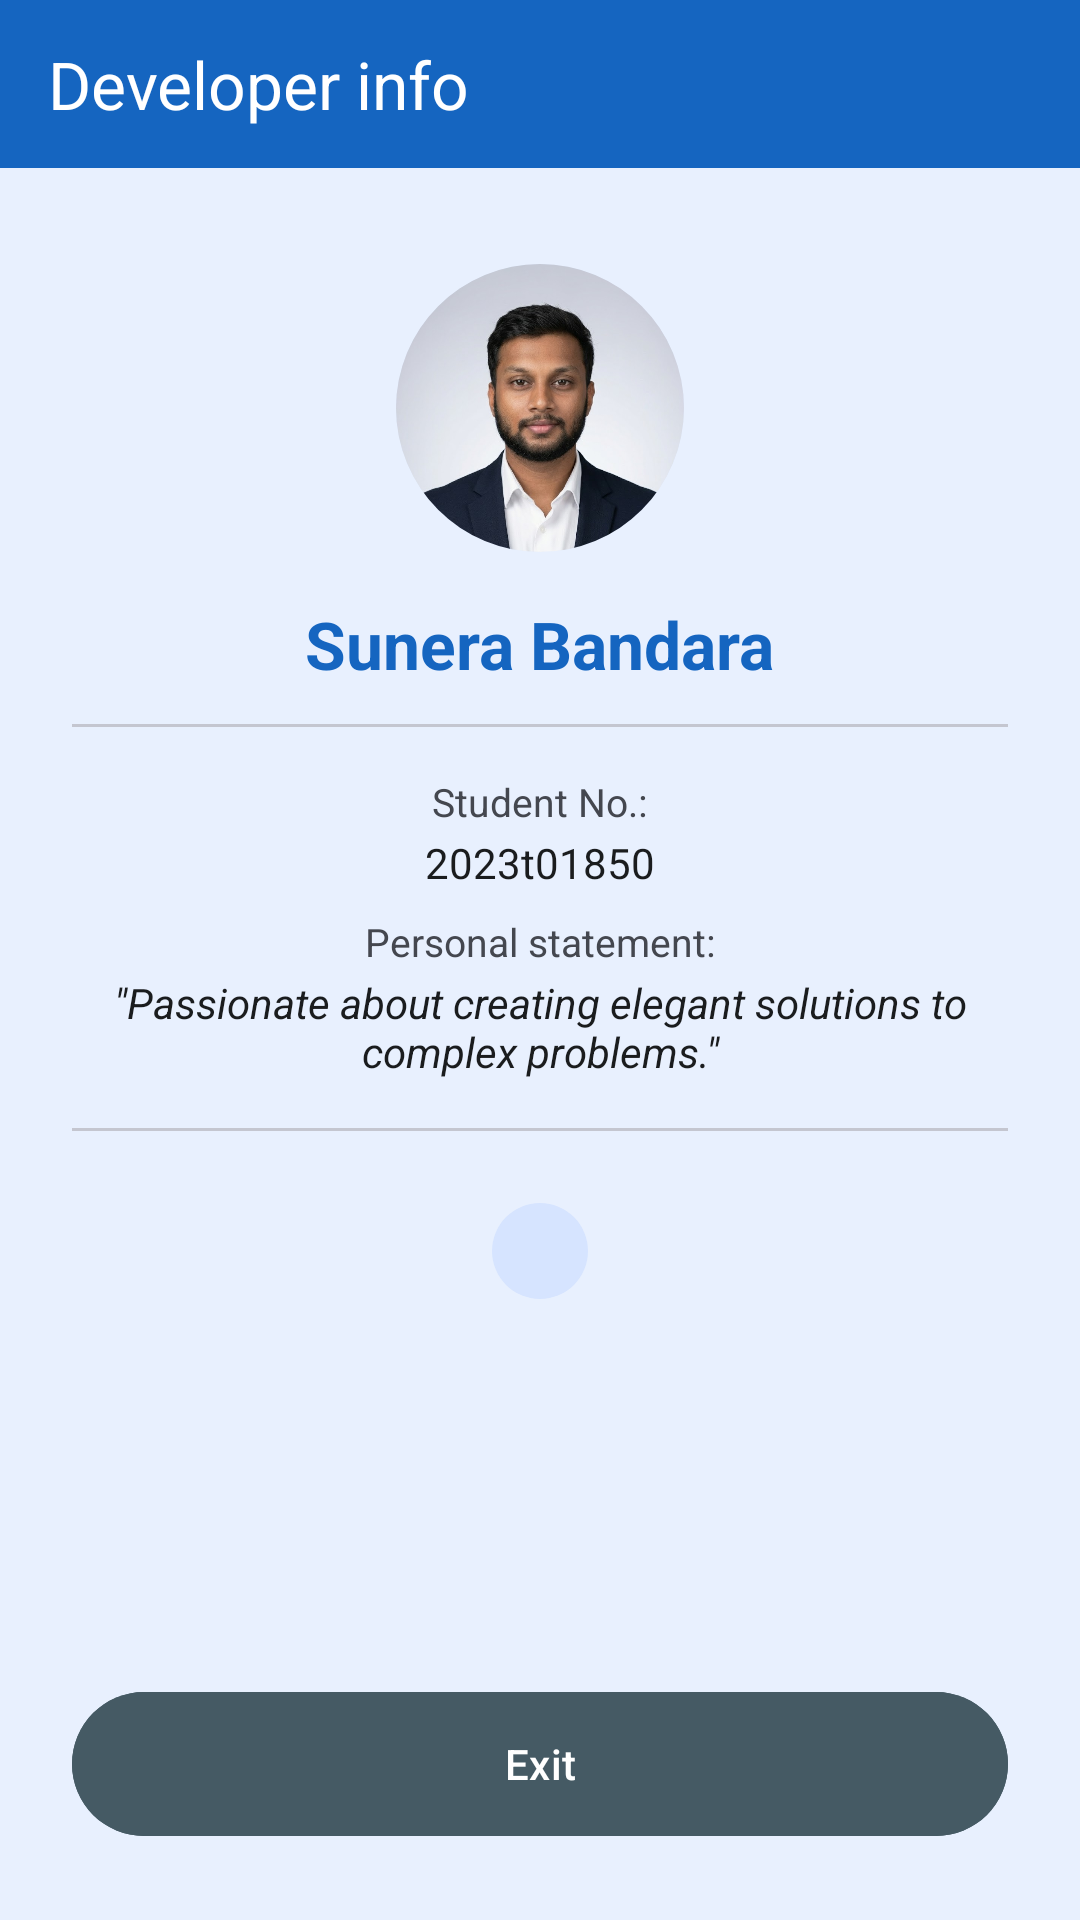

Here is an Android app screen rendered from its layout file. Give the layout XML and the strings, colors and styles it references.
<!-- AndroidManifest.xml: application theme Theme.Taskmate -->
<!-- res/layout/activity_dev_info.xml -->
<?xml version="1.0" encoding="utf-8"?>
<androidx.constraintlayout.widget.ConstraintLayout xmlns:android="http://schemas.android.com/apk/res/android"
    xmlns:app="http://schemas.android.com/apk/res-auto"
    xmlns:tools="http://schemas.android.com/tools"
    android:layout_width="match_parent"
    android:layout_height="match_parent"
    android:background="@color/surface_container"
    tools:context=".activities.DevInfoActivity">

    <com.google.android.material.appbar.AppBarLayout
        android:id="@+id/app_bar"
        android:layout_width="match_parent"
        android:layout_height="wrap_content"
        app:layout_constraintTop_toTopOf="parent">

        <com.google.android.material.appbar.MaterialToolbar
            android:id="@+id/toolbar"
            android:layout_width="match_parent"
            android:layout_height="56dp"
            android:background="@color/primary"
            app:navigationIcon="@drawable/ic_back"
            app:title="@string/dev_info_title"
            app:titleTextColor="@color/white" />
    </com.google.android.material.appbar.AppBarLayout>

    <LinearLayout
        android:layout_width="match_parent"
        android:layout_height="0dp"
        android:gravity="center_horizontal"
        android:orientation="vertical"
        android:paddingHorizontal="24dp"
        android:paddingTop="32dp"
        app:layout_constraintBottom_toTopOf="@id/exit_button"
        app:layout_constraintTop_toBottomOf="@id/app_bar">

        <com.google.android.material.card.MaterialCardView
            android:layout_width="96dp"
            android:layout_height="96dp"
            app:cardBackgroundColor="@color/primary_container"
            app:cardCornerRadius="48dp"
            app:cardElevation="0dp"
            app:strokeWidth="0dp">

            <ImageView
                android:id="@+id/developer_image_view"
                android:layout_width="match_parent"
                android:layout_height="match_parent"
                android:contentDescription="@null"
                android:scaleType="centerCrop"
                android:src="@drawable/developer_image" />
        </com.google.android.material.card.MaterialCardView>

        <TextView
            android:layout_width="wrap_content"
            android:layout_height="wrap_content"
            android:layout_marginTop="16dp"
            android:text="@string/developer_name"
            android:textColor="@color/primary"
            android:textSize="22sp"
            android:textStyle="bold" />

        <View
            android:layout_width="match_parent"
            android:layout_height="1dp"
            android:layout_marginTop="12dp"
            android:background="@color/outline_variant" />

        <LinearLayout
            android:layout_width="match_parent"
            android:layout_height="wrap_content"
            android:layout_marginTop="16dp"
            android:gravity="center_horizontal"
            android:orientation="vertical">

            <TextView
                android:layout_width="wrap_content"
                android:layout_height="wrap_content"
                android:text="@string/student_no_label"
                android:textColor="@color/on_surface_variant"
                android:textSize="13sp" />

            <TextView
                android:layout_width="wrap_content"
                android:layout_height="wrap_content"
                android:layout_marginTop="2dp"
                android:text="@string/student_no_value"
                android:textColor="@color/on_surface"
                android:textSize="14sp" />

            <TextView
                android:layout_width="wrap_content"
                android:layout_height="wrap_content"
                android:layout_marginTop="8dp"
                android:text="@string/personal_statement_label"
                android:textColor="@color/on_surface_variant"
                android:textSize="13sp" />

            <TextView
                android:layout_width="wrap_content"
                android:layout_height="wrap_content"
                android:layout_marginTop="2dp"
                android:gravity="center"
                android:maxLines="3"
                android:text="@string/personal_statement_value"
                android:textColor="@color/on_surface"
                android:textSize="14sp"
                android:textStyle="italic" />

        </LinearLayout>

        <View
            android:layout_width="match_parent"
            android:layout_height="1dp"
            android:layout_marginTop="16dp"
            android:background="@color/outline_variant" />

        <com.google.android.material.chip.Chip
            android:id="@+id/version_chip"
            style="@style/Widget.Material3.Chip.Suggestion"
            android:layout_width="wrap_content"
            android:layout_height="wrap_content"
            android:layout_marginTop="16dp"
            android:textColor="#001945"
            app:chipBackgroundColor="@color/primary_container"
            app:chipCornerRadius="16dp"
            app:chipStrokeWidth="0dp"
            tools:text="Release version: 1.0.0" />

    </LinearLayout>

    <com.google.android.material.button.MaterialButton
        android:id="@+id/exit_button"
        android:layout_width="match_parent"
        android:layout_height="56dp"
        android:layout_marginHorizontal="24dp"
        android:layout_marginBottom="24dp"
        android:backgroundTint="@color/blue_grey_secondary"
        android:text="@string/exit"
        android:textColor="@color/white"
        app:cornerRadius="28dp"
        app:layout_constraintBottom_toBottomOf="parent" />

</androidx.constraintlayout.widget.ConstraintLayout>
<!-- resources referenced by this layout -->
<resources>
  <color name="blue_grey_secondary">#455A64</color>
  <color name="on_surface">#1A1C1E</color>
  <color name="on_surface_variant">#44474F</color>
  <color name="outline_variant">#C4C6D0</color>
  <color name="primary">#1565C0</color>
  <color name="primary_container">#D6E4FF</color>
  <color name="surface_container">#E8F0FE</color>
  <color name="white">#FFFFFFFF</color>
  <!-- drawable developer_image: jpg bitmap (drawable, 64520 bytes) -->
  <string name="dev_info_title">Developer info</string>
  <string name="developer_name">Sunera Bandara</string>
  <string name="exit">Exit</string>
  <string name="personal_statement_label">Personal statement:</string>
  <string name="personal_statement_value">\"Passionate about creating elegant solutions to complex problems.\"</string>
  <string name="student_no_label">Student No.:</string>
  <string name="student_no_value">2023t01850</string>
  <style name="Theme.Taskmate" parent="Base.Theme.Taskmate" />
  <style name="Base.Theme.Taskmate" parent="Theme.Material3.DayNight.NoActionBar">
          <item name="colorPrimary">@color/primary</item>
          <item name="colorOnPrimary">@color/on_primary</item>
          <item name="colorPrimaryContainer">@color/primary_container</item>
          <item name="android:windowBackground">@color/surface</item>
          <item name="colorSurface">@color/surface</item>
          <item name="colorSurfaceContainer">@color/surface_container</item>
          <item name="colorSecondary">@color/secondary</item>
          <item name="colorOutline">@color/outline</item>
          <item name="colorOnSurface">@color/on_surface</item>
          <item name="colorOnSurfaceVariant">@color/on_surface_variant</item>
          <item name="colorError">@color/error</item>
      </style>
  <color name="on_primary">#FFFFFF</color>
  <color name="surface">#F8FAFF</color>
  <color name="secondary">#1976D2</color>
  <color name="outline">#74777F</color>
  <color name="error">#B3261E</color>
</resources>
